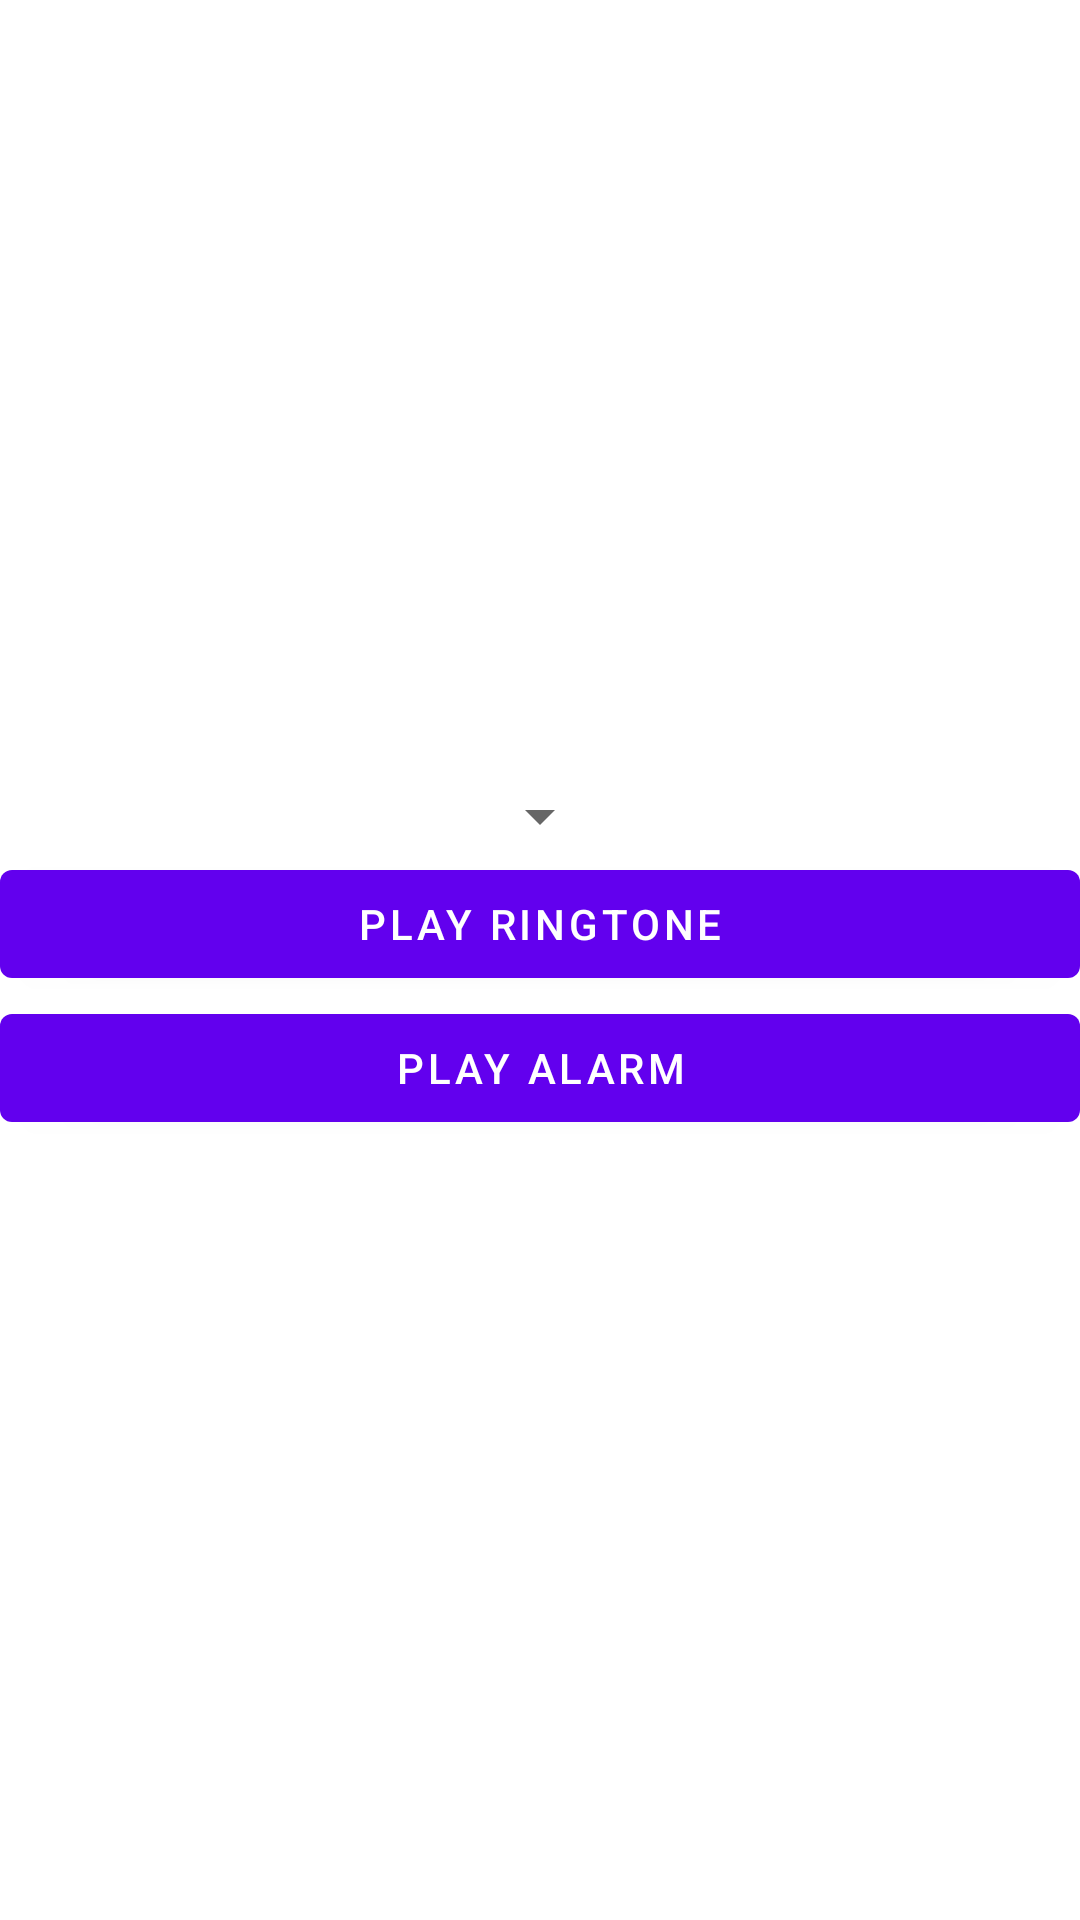

Write the Android layout XML for this screen, with the resource values it uses.
<!-- AndroidManifest.xml: application theme Theme.AudioTestApp -->
<!-- res/layout/fragment_testing.xml -->
<?xml version="1.0" encoding="utf-8"?>
<LinearLayout xmlns:android="http://schemas.android.com/apk/res/android"
    xmlns:app="http://schemas.android.com/apk/res-auto"
    xmlns:tools="http://schemas.android.com/tools"
    android:layout_width="match_parent"
    android:layout_height="match_parent"
    android:layout_margin="16dp"
    android:gravity="center"
    android:orientation="vertical"
    tools:context=".TestingFragment">

    <Spinner
        android:id="@+id/spinner_ringtone_type"
        android:layout_width="wrap_content"
        android:layout_height="wrap_content" />

    <Button
        android:id="@+id/button_play_ringtone"
        android:layout_width="match_parent"
        android:layout_height="wrap_content"
        android:text="@string/playRingtone" />

    <Button
        android:id="@+id/button_play_alarm"
        android:layout_width="match_parent"
        android:layout_height="wrap_content"
        android:text="@string/playAlarm" />

</LinearLayout>
<!-- resources referenced by this layout -->
<resources>
  <string name="playAlarm">Play Alarm</string>
  <string name="playRingtone">Play Ringtone</string>
  <style name="Theme.AudioTestApp" parent="Theme.MaterialComponents.DayNight.DarkActionBar">
          
          <item name="colorPrimary">@color/purple_500</item>
          <item name="colorPrimaryVariant">@color/purple_700</item>
          <item name="colorOnPrimary">@color/white</item>
          
          <item name="colorSecondary">@color/teal_200</item>
          <item name="colorSecondaryVariant">@color/teal_700</item>
          <item name="colorOnSecondary">@color/black</item>
          
          <item name="android:statusBarColor" tools:targetApi="l">?attr/colorPrimaryVariant</item>
          
      </style>
  <color name="purple_500">#FF6200EE</color>
  <color name="purple_700">#FF3700B3</color>
  <color name="white">#FFFFFFFF</color>
  <color name="teal_200">#FF03DAC5</color>
  <color name="teal_700">#FF018786</color>
  <color name="black">#FF000000</color>
</resources>
